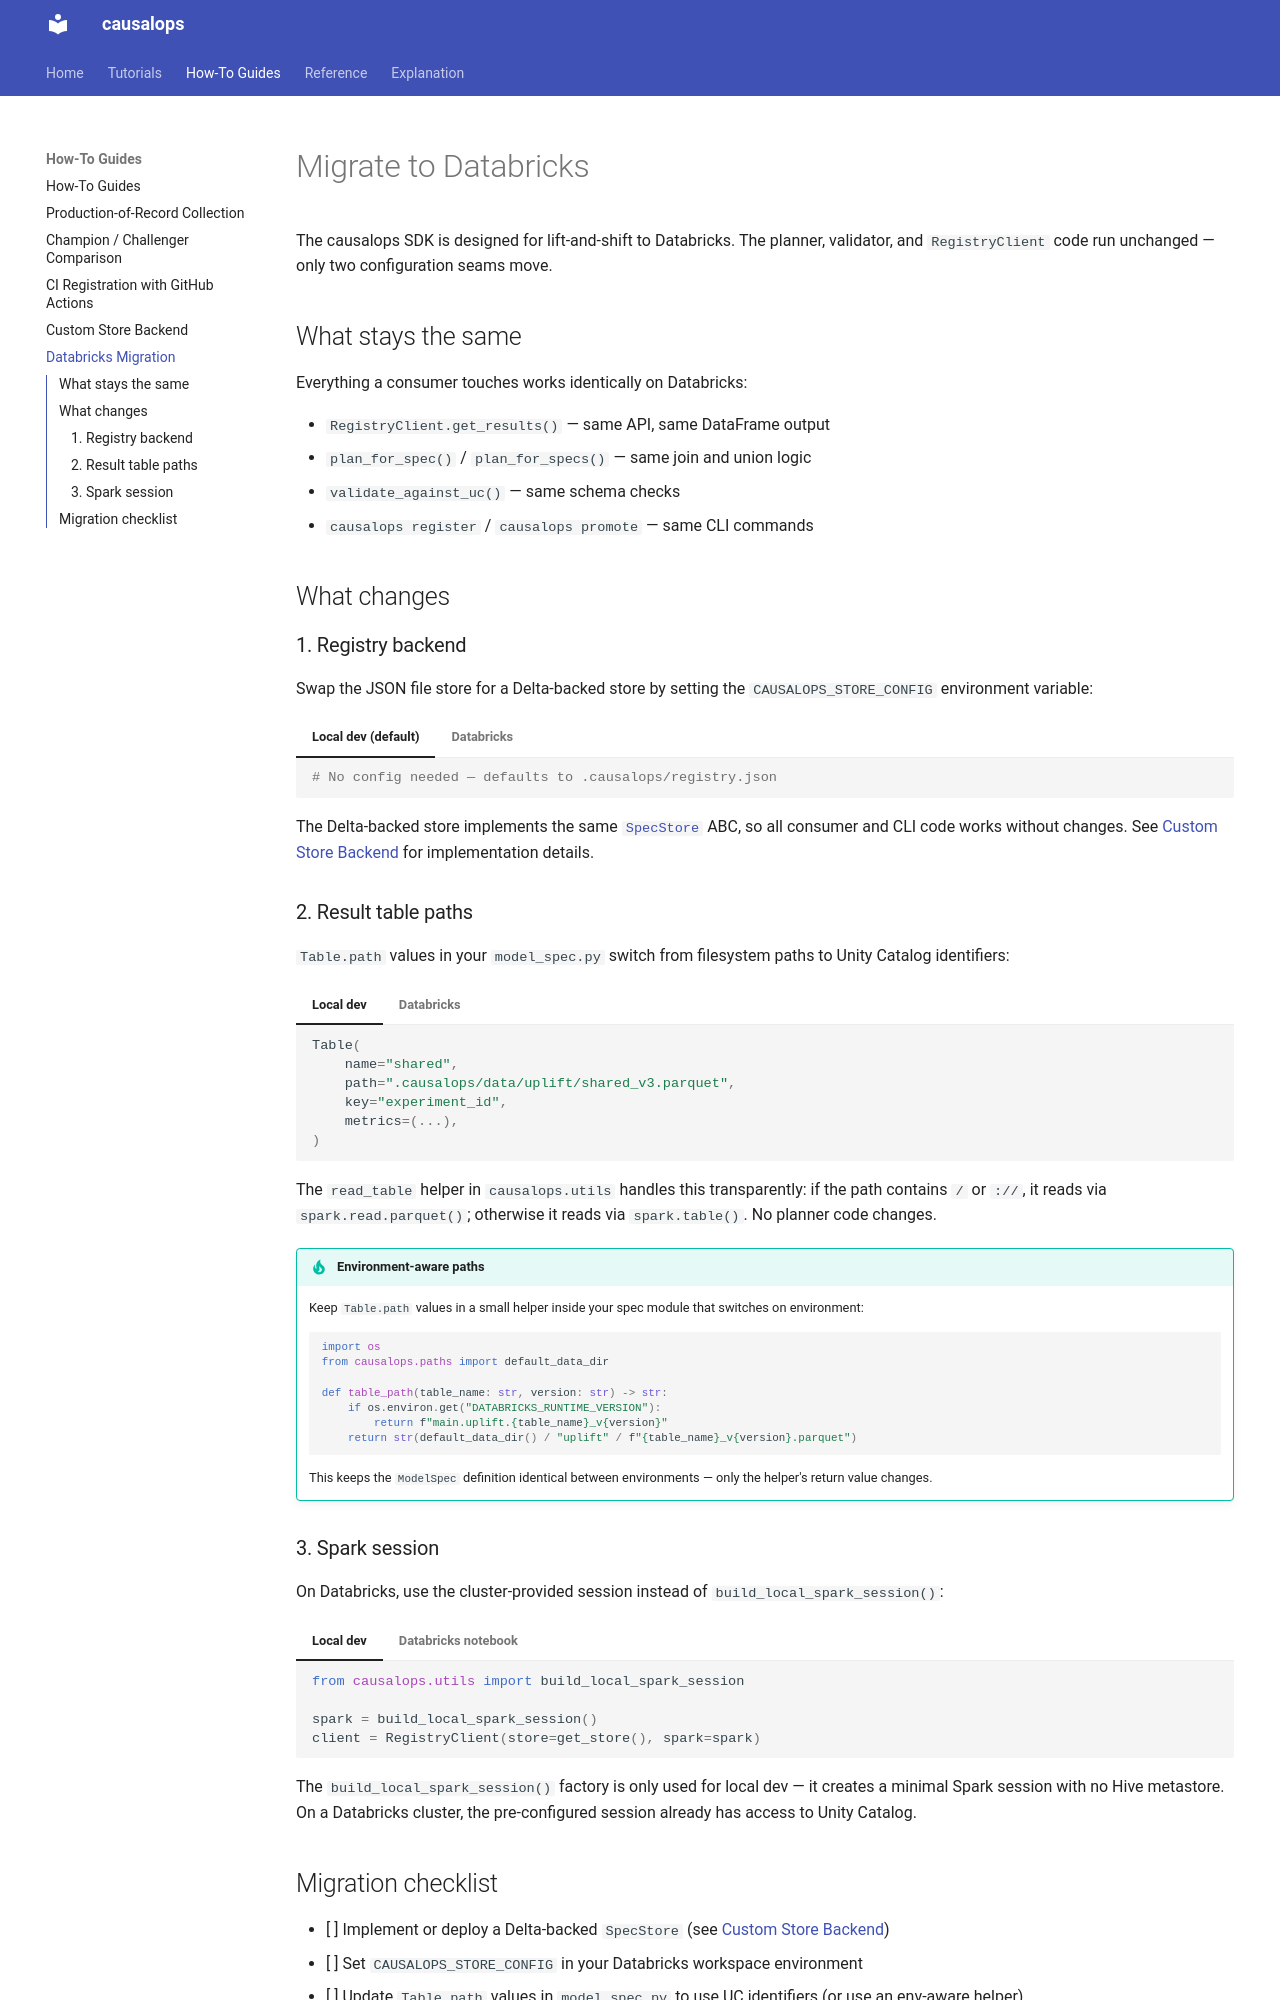

repository: ddoyled/causalops · page: how-to/databricks-migration/index.html · generator: mkdocs

# Migrate to Databricks

The causalops SDK is designed for lift-and-shift to Databricks. The planner, validator, and `RegistryClient` code run unchanged — only two configuration seams move.

## What stays the same

Everything a consumer touches works identically on Databricks:

- `RegistryClient.get_results()` — same API, same DataFrame output
- `plan_for_spec()` / `plan_for_specs()` — same join and union logic
- `validate_against_uc()` — same schema checks
- `causalops register` / `causalops promote` — same CLI commands

## What changes

### 1. Registry backend

Swap the JSON file store for a Delta-backed store by setting the `CAUSALOPS_STORE_CONFIG` environment variable:

=== "Local dev (default)"

    ```bash
    # No config needed — defaults to .causalops/registry.json
    ```

=== "Databricks"

    ```bash
    export CAUSALOPS_STORE_CONFIG='{"backend": "delta", "database": "main.registry"}'
    ```

The Delta-backed store implements the same [`SpecStore`][causalops.store.base.SpecStore] ABC, so all consumer and CLI code works without changes. See [Custom Store Backend](custom-store-backend.md) for implementation details.

### 2. Result table paths

`Table.path` values in your `model_spec.py` switch from filesystem paths to Unity Catalog identifiers:

=== "Local dev"

    ```python
    Table(
        name="shared",
        path=".causalops/data/uplift/shared_v3.parquet",
        key="experiment_id",
        metrics=(...),
    )
    ```

=== "Databricks"

    ```python
    Table(
        name="shared",
        path="main.uplift.shared_v3",
        key="experiment_id",
        metrics=(...),
    )
    ```

The `read_table` helper in `causalops.utils` handles this transparently: if the path contains `/` or `://`, it reads via `spark.read.parquet()`; otherwise it reads via `spark.table()`. No planner code changes.

!!! tip "Environment-aware paths"
    Keep `Table.path` values in a small helper inside your spec module that switches on environment:

    ```python
    import os
    from causalops.paths import default_data_dir

    def table_path(table_name: str, version: str) -> str:
        if os.environ.get("DATABRICKS_RUNTIME_VERSION"):
            return f"main.uplift.{table_name}_v{version}"
        return str(default_data_dir() / "uplift" / f"{table_name}_v{version}.parquet")
    ```

    This keeps the `ModelSpec` definition identical between environments — only the helper's return value changes.

### 3. Spark session

On Databricks, use the cluster-provided session instead of `build_local_spark_session()`:

=== "Local dev"

    ```python
    from causalops.utils import build_local_spark_session

    spark = build_local_spark_session()
    client = RegistryClient(store=get_store(), spark=spark)
    ```

=== "Databricks notebook"

    ```python
    # `spark` is already available in the notebook context
    client = RegistryClient(store=get_store(), spark=spark)
    ```

The `build_local_spark_session()` factory is only used for local dev — it creates a minimal Spark session with no Hive metastore. On a Databricks cluster, the pre-configured session already has access to Unity Catalog.
